Labelled photos from "data", an image-classification folder in pranavpandhi/breast_cancer_detection. The possible labels are: benign, malignant.

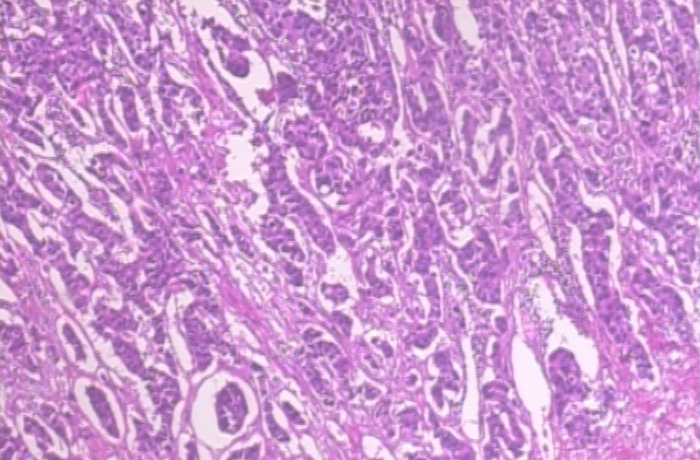
Label: malignant

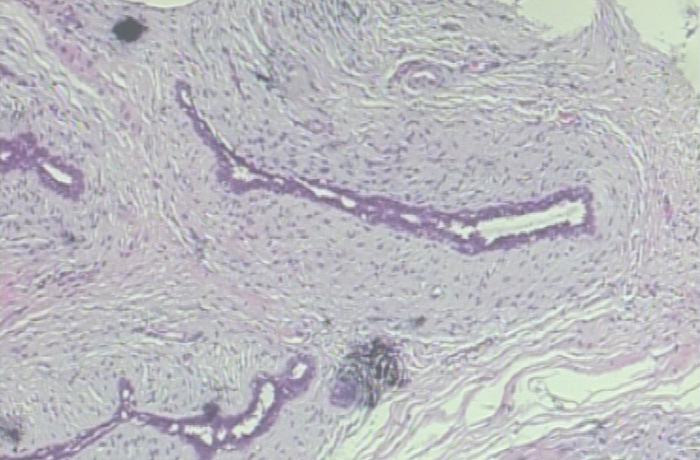
Label: benign

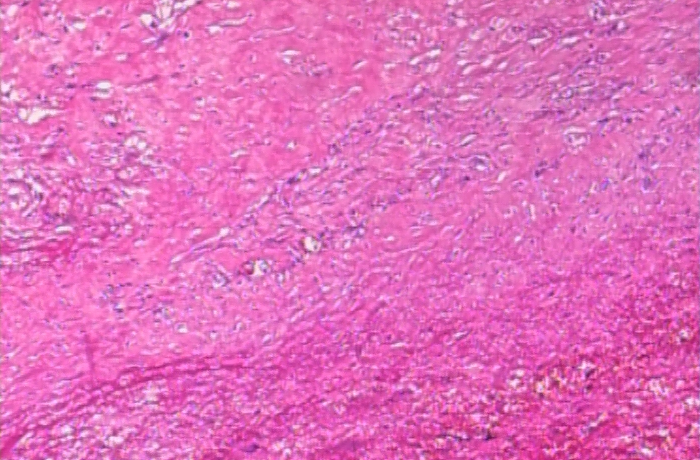
Label: malignant

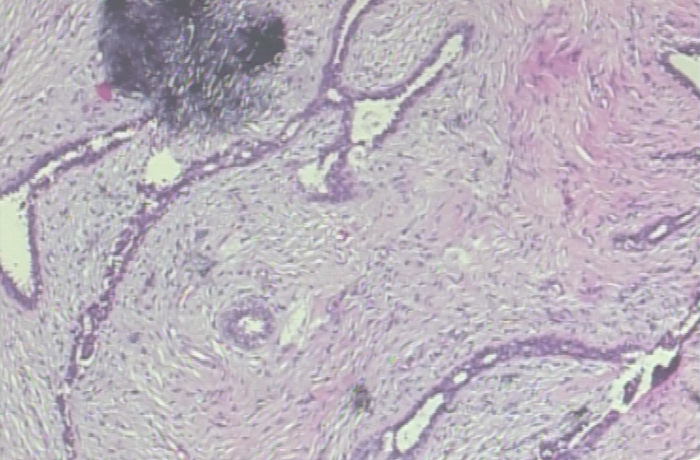
Label: benign

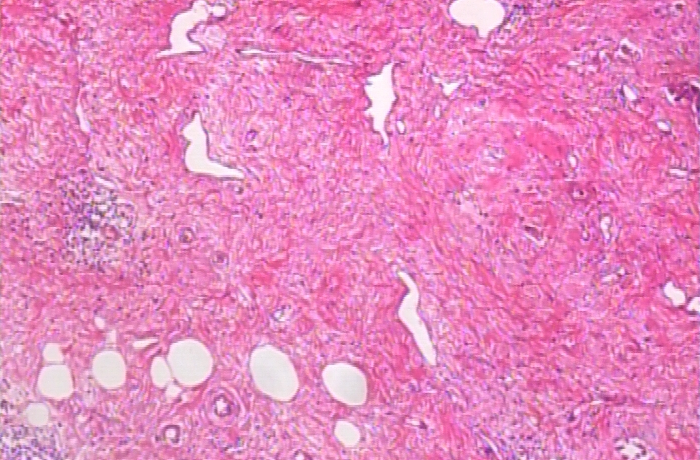
Label: malignant

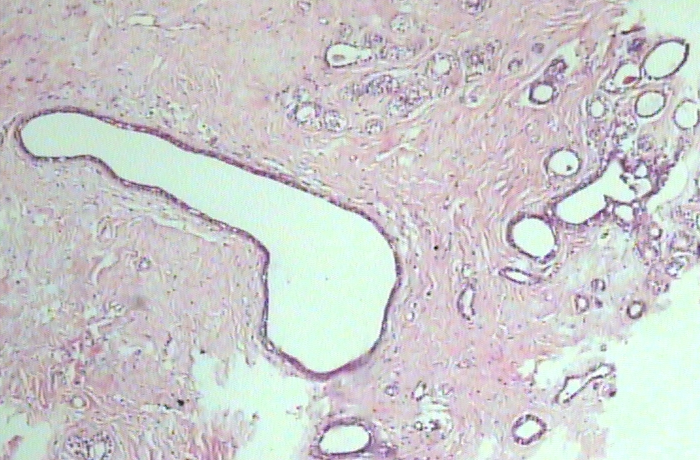
Label: benign
